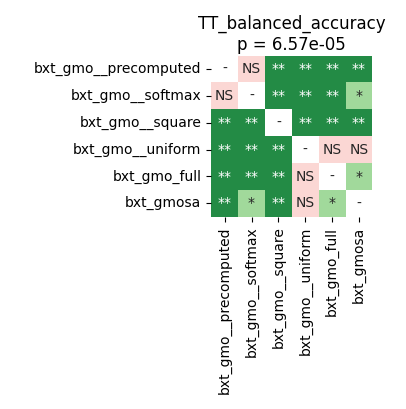

The file beside this chart, header and first rows:
	bxt_gmo__precomputed	bxt_gmo__softmax	bxt_gmo__square	bxt_gmo__uniform	bxt_gmo_full	bxt_gmosa
bxt_gmo__precomputed	1.0	0.07958	0.003662	0.003662	0.005859	0.003662
bxt_gmo__softmax	0.07958	1.0	0.003662	0.003662	0.005859	0.02717
bxt_gmo__square	0.003662	0.003662	1.0	0.003662	0.003662	0.003662
bxt_gmo__uniform	0.003662	0.003662	0.003662	1.0	0.05634	0.7211
bxt_gmo_full	0.005859	0.005859	0.003662	0.05634	1.0	0.02663
bxt_gmosa	0.003662	0.02717	0.003662	0.7211	0.02663	1.0
